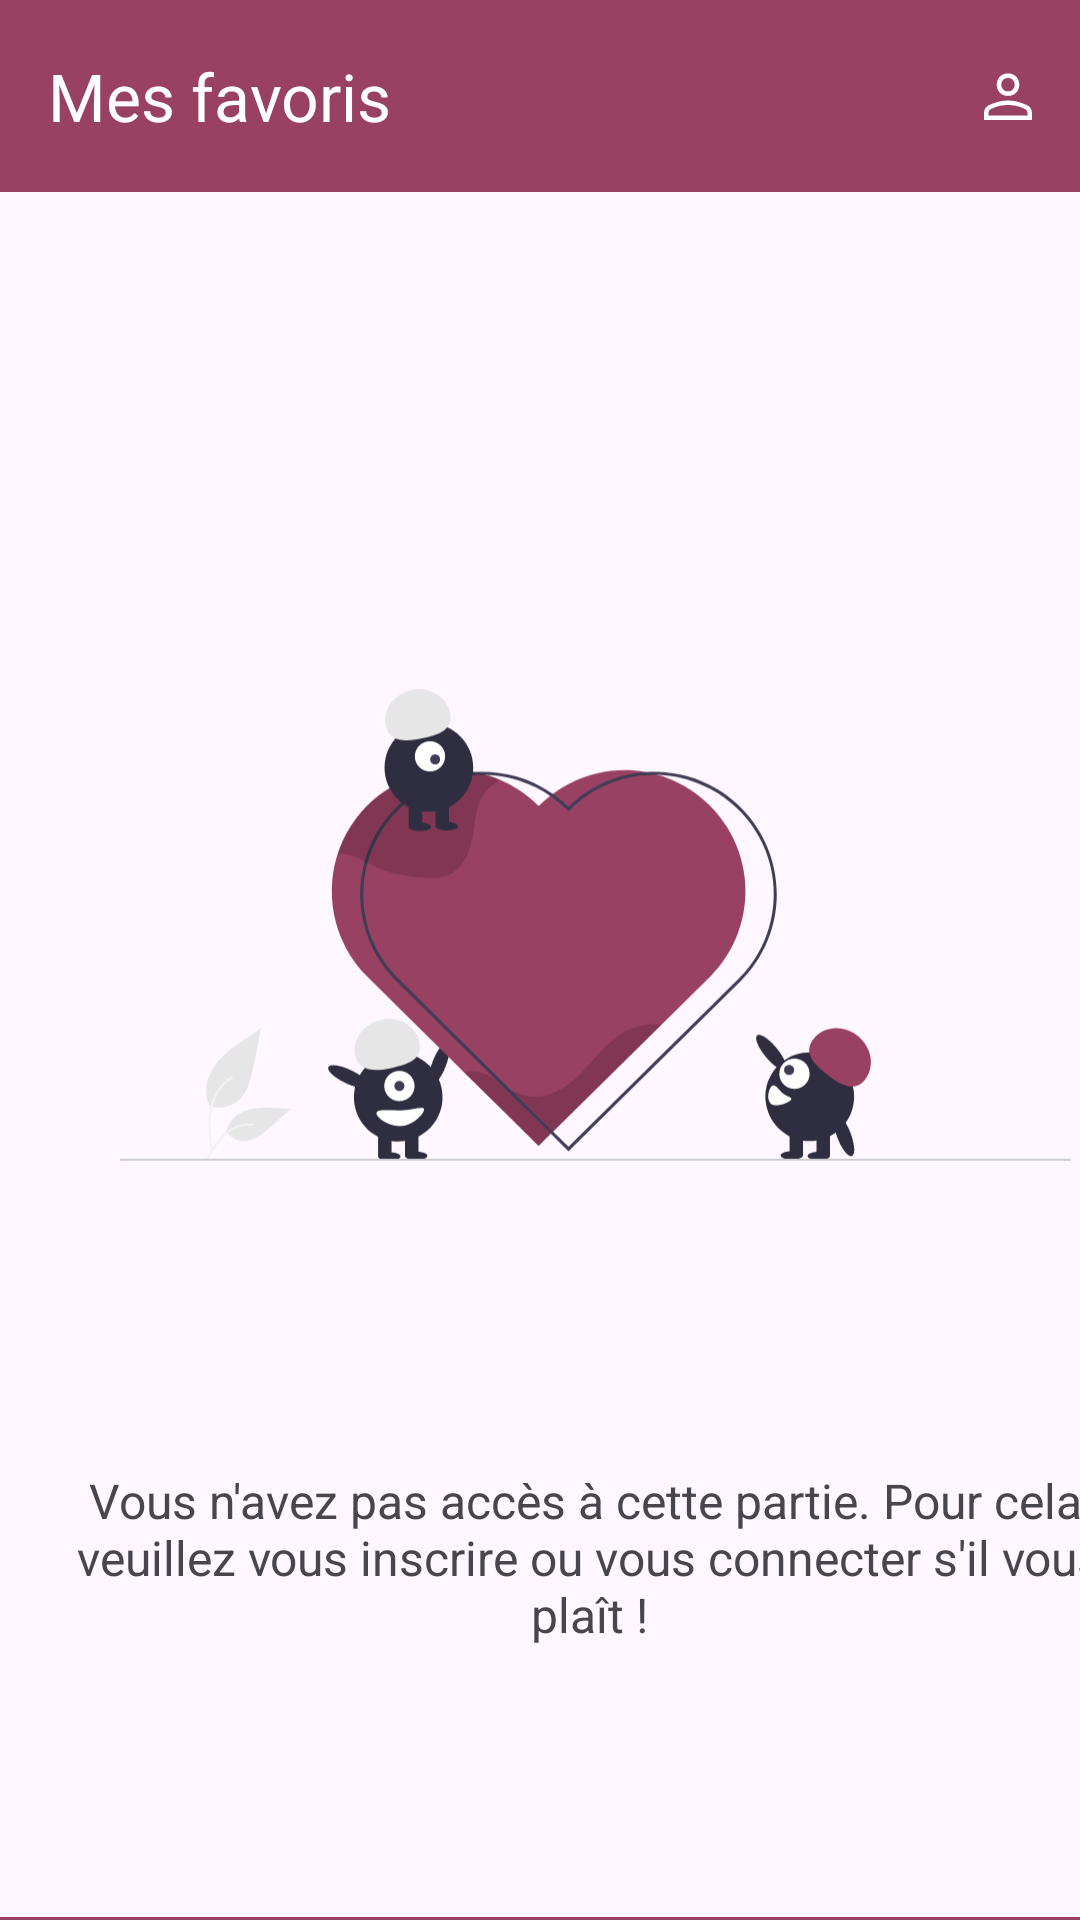

Layout XML and referenced resources for this Android screen:
<!-- AndroidManifest.xml: application theme Theme.Principal -->
<!-- res/layout/activity_favoris_empty.xml -->
<?xml version="1.0" encoding="utf-8"?>

<androidx.constraintlayout.widget.ConstraintLayout xmlns:android="http://schemas.android.com/apk/res/android"
    xmlns:app="http://schemas.android.com/apk/res-auto"
    xmlns:tools="http://schemas.android.com/tools"
    android:layout_width="match_parent"
    android:layout_height="match_parent">

    <com.google.android.material.appbar.AppBarLayout
        android:id="@+id/appBarLayout2"
        android:layout_width="match_parent"
        android:layout_height="wrap_content"
        android:backgroundTint="@color/primary">

        <com.google.android.material.appbar.MaterialToolbar
            android:id="@+id/topAppBar"
            android:layout_width="match_parent"
            android:layout_height="?attr/actionBarSize"
            app:menu="@menu/top_app_bar"
            app:title="Mes favoris"
            app:titleTextColor="@color/on_primary" />

    </com.google.android.material.appbar.AppBarLayout>

    <com.google.android.material.bottomnavigation.BottomNavigationView
        android:id="@+id/bottom_nav_bar"
        android:layout_width="match_parent"
        android:layout_height="wrap_content"
        app:backgroundTint="@color/primary"
        app:itemIconTint="@color/on_primary"
        app:itemRippleColor="@color/on_primary"
        app:itemTextColor="@color/on_primary"
        app:labelVisibilityMode="labeled"
        app:layout_constraintStart_toStartOf="parent"
        app:layout_constraintTop_toBottomOf="@+id/relativeLayout2"
        app:menu="@menu/bottom_navigation_menu">

    </com.google.android.material.bottomnavigation.BottomNavigationView>

    <RelativeLayout
        android:id="@+id/relativeLayout2"
        android:layout_width="393dp"
        android:layout_height="575dp"
        app:layout_constraintStart_toStartOf="parent"
        app:layout_constraintTop_toBottomOf="@+id/appBarLayout2">

        <ImageView
            android:id="@+id/imageView4"
            android:layout_width="317dp"
            android:layout_height="301dp"
            android:layout_alignParentTop="true"
            android:layout_alignParentEnd="true"
            android:layout_marginTop="94dp"
            android:layout_marginEnd="36dp"
            app:layout_constraintEnd_toEndOf="parent"
            app:layout_constraintStart_toStartOf="parent"
            app:srcCompat="@drawable/favoris_empty" />

        <TextView
            android:id="@+id/textView4"
            android:layout_width="353dp"
            android:layout_height="wrap_content"
            android:layout_alignParentEnd="true"
            android:layout_alignParentBottom="true"
            android:layout_marginEnd="20dp"
            android:layout_marginBottom="90dp"
            android:text="Vous n'avez pas accès à cette partie. Pour cela, veuillez vous inscrire ou vous connecter s'il vous plaît !"
            android:textAlignment="center"
            android:textSize="16sp"
            app:layout_constraintEnd_toEndOf="parent"
            app:layout_constraintStart_toStartOf="parent" />
    </RelativeLayout>

</androidx.constraintlayout.widget.ConstraintLayout>
<!-- resources referenced by this layout -->
<resources>
  <color name="on_primary">#ffffff</color>
  <color name="primary">#984162</color>
  <!-- drawable favoris_empty: vector/xml drawable (drawable, 11643 chars, omitted) -->
  <style name="Theme.Principal" parent="Theme.Material3.Light.NoActionBar">
      </style>
</resources>
